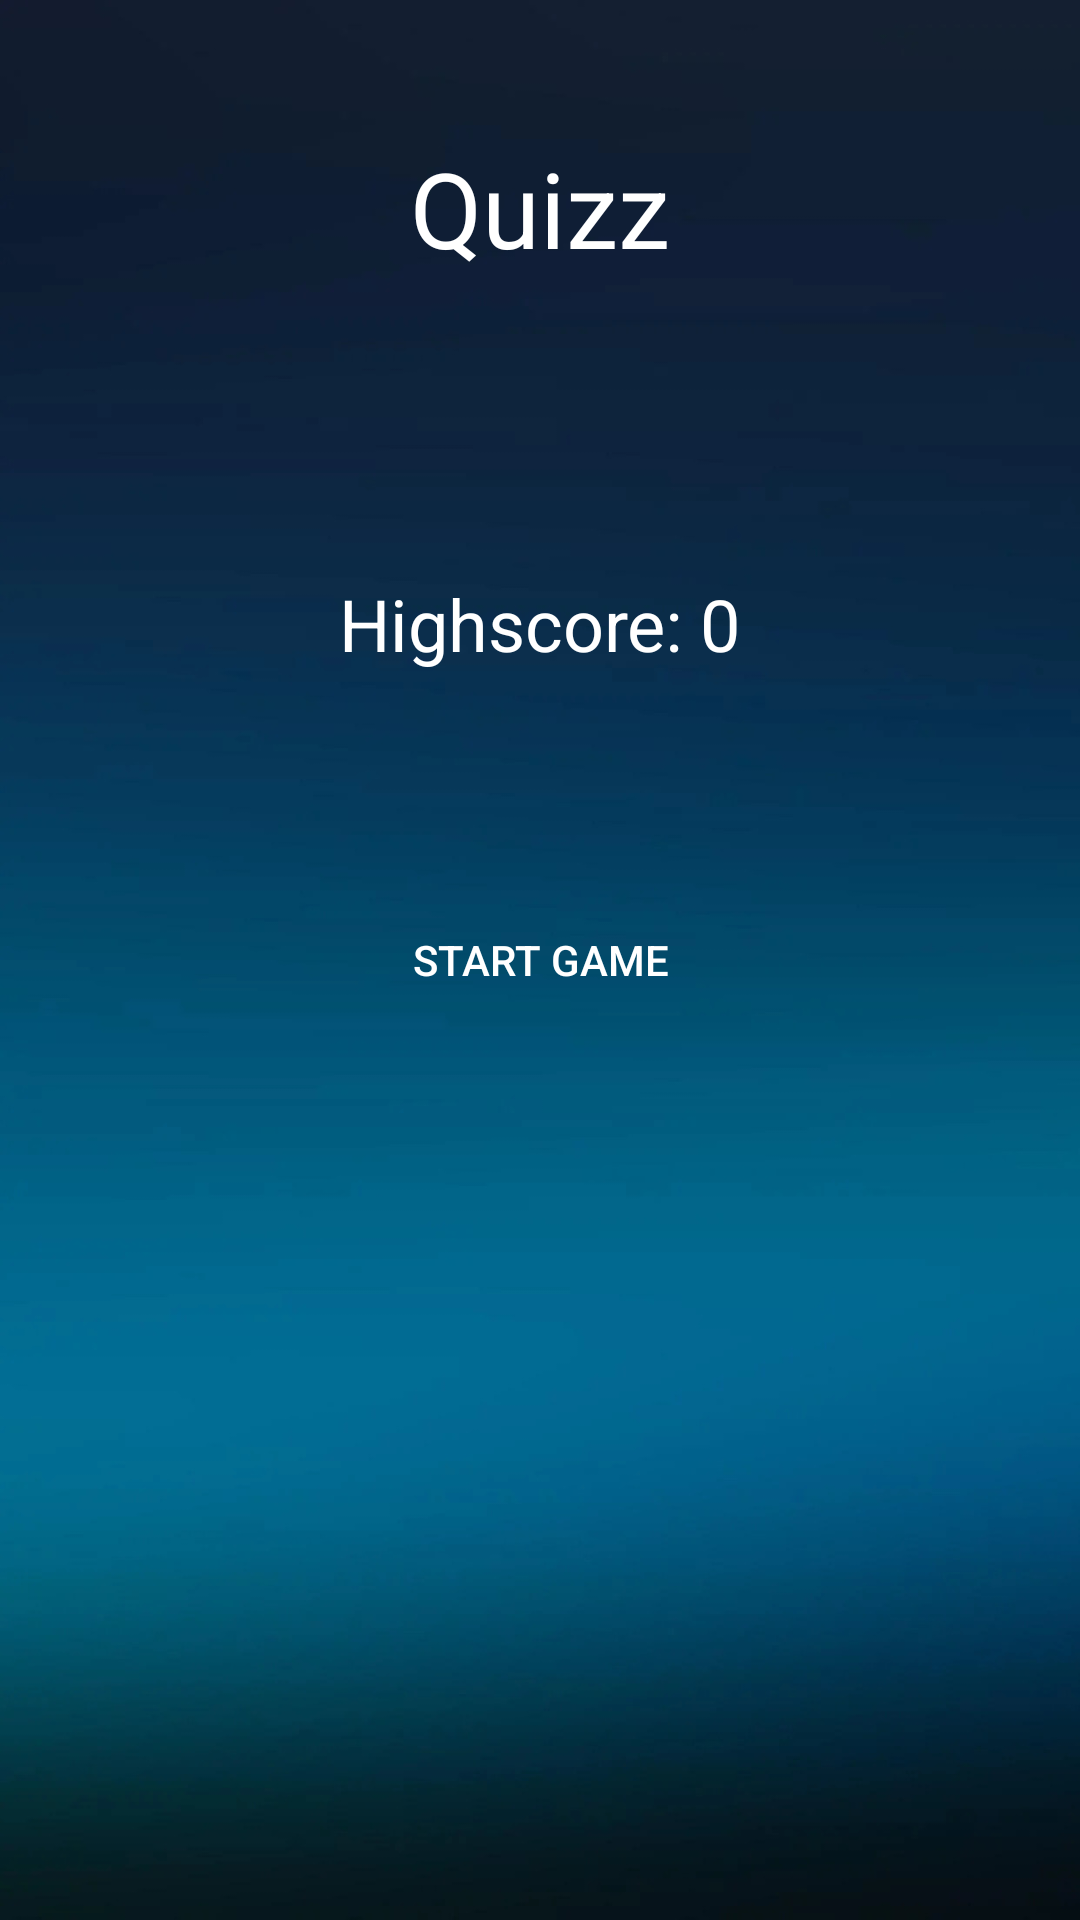

Layout XML and referenced resources for this Android screen:
<!-- AndroidManifest.xml: application theme Theme.Quizz -->
<!-- res/layout/activity_starting_screen.xml -->
<?xml version="1.0" encoding="utf-8"?>
<RelativeLayout xmlns:android="http://schemas.android.com/apk/res/android"
    xmlns:app="http://schemas.android.com/apk/res-auto"
    xmlns:tools="http://schemas.android.com/tools"
    android:layout_width="match_parent"
    android:layout_height="match_parent"
    android:background="@drawable/background"
    android:padding="16dp"
    tools:context=".StartingScreenActivity">

    <TextView
        android:layout_width="wrap_content"
        android:layout_height="wrap_content"
        android:layout_centerHorizontal="true"
        android:layout_marginTop="30dp"
        android:text="Quizz"
        android:textColor="@color/white"
        android:textSize="35sp" />

    <TextView
        android:id="@+id/text_view_highscore"
        android:layout_width="wrap_content"
        android:layout_height="wrap_content"
        android:layout_above="@id/button_start_quiz"
        android:layout_centerHorizontal="true"
        android:layout_marginBottom="32dp"
        android:text="@string/highscore_0"
        android:textColor="@color/white"
        android:textSize="24sp" />


    <androidx.appcompat.widget.AppCompatButton
        android:id="@+id/button_start_quiz"
        android:layout_width="match_parent"
        android:layout_height="wrap_content"
        android:layout_centerInParent="true"
        android:layout_marginStart="20dp"
        android:layout_marginEnd="20dp"
        android:layout_marginTop="40dp"
        android:text="Start Game"
        android:textColor="#FFFFFF"
        android:background="@drawable/round_back_blue1000"
        />

    <Spinner
        android:id="@+id/spinner_category"
        android:layout_width="match_parent"
        android:layout_height="45dp"
        android:dropDownVerticalOffset="45dp"
        android:layout_below="@+id/button_start_quiz"
        android:layout_alignStart="@+id/button_start_quiz"
        android:background="@drawable/style_spinner"
        android:layout_marginTop="16dp"
        android:padding="10dp"
         />
    <Spinner
        android:id="@+id/spinner_difficulty"
        android:layout_width="match_parent"
        android:layout_height="45dp"
        android:dropDownVerticalOffset="45dp"
        android:layout_below="@+id/spinner_category"
        android:layout_alignStart="@+id/button_start_quiz"
        android:layout_marginTop="16dp"
        android:padding="10dp"
        android:background="@drawable/style_spinner"
        />


</RelativeLayout>
<!-- resources referenced by this layout -->
<resources>
  <color name="white">#FFFFFFFF</color>
  <!-- drawable background: jpg bitmap (drawable, 67451 bytes) -->
  <!-- drawable style_spinner (drawable) -->
  <?xml version="1.0" encoding="utf-8"?>
  <selector xmlns:android="http://schemas.android.com/apk/res/android">
      <item>
          <layer-list>
              <item>
                  <shape android:shape="rectangle">
                      <solid android:color="@color/purple"/>
                      <corners android:radius="10dp"/>
                      <padding android:right="12dp"
                          android:left="12dp"/>
                  </shape>
              </item>
              <item
                  android:drawable="@drawable/ic_down2"
                  android:gravity="end"/>
  
          </layer-list>
      </item>
  </selector>
  <string name="highscore_0">Highscore: 0</string>
  <style name="Theme.Quizz" parent="Theme.MaterialComponents.DayNight.NoActionBar">
          
          <item name="colorPrimary">@color/purple_500</item>
          <item name="colorPrimaryVariant">@color/dark_blue</item>
          <item name="colorOnPrimary">@color/white</item>
          
          <item name="colorSecondary">@color/teal_200</item>
          <item name="colorSecondaryVariant">@color/teal_700</item>
          <item name="colorOnSecondary">@color/black</item>
          
          <item name="android:statusBarColor" tools:targetApi="l">?attr/colorPrimaryVariant</item>
          
      </style>
  <color name="purple">#6648C3</color>
  <color name="purple_500">#FF6200EE</color>
  <color name="dark_blue">#101132</color>
  <color name="teal_200">#FF03DAC5</color>
  <color name="teal_700">#FF018786</color>
  <color name="black">#FF000000</color>
</resources>
